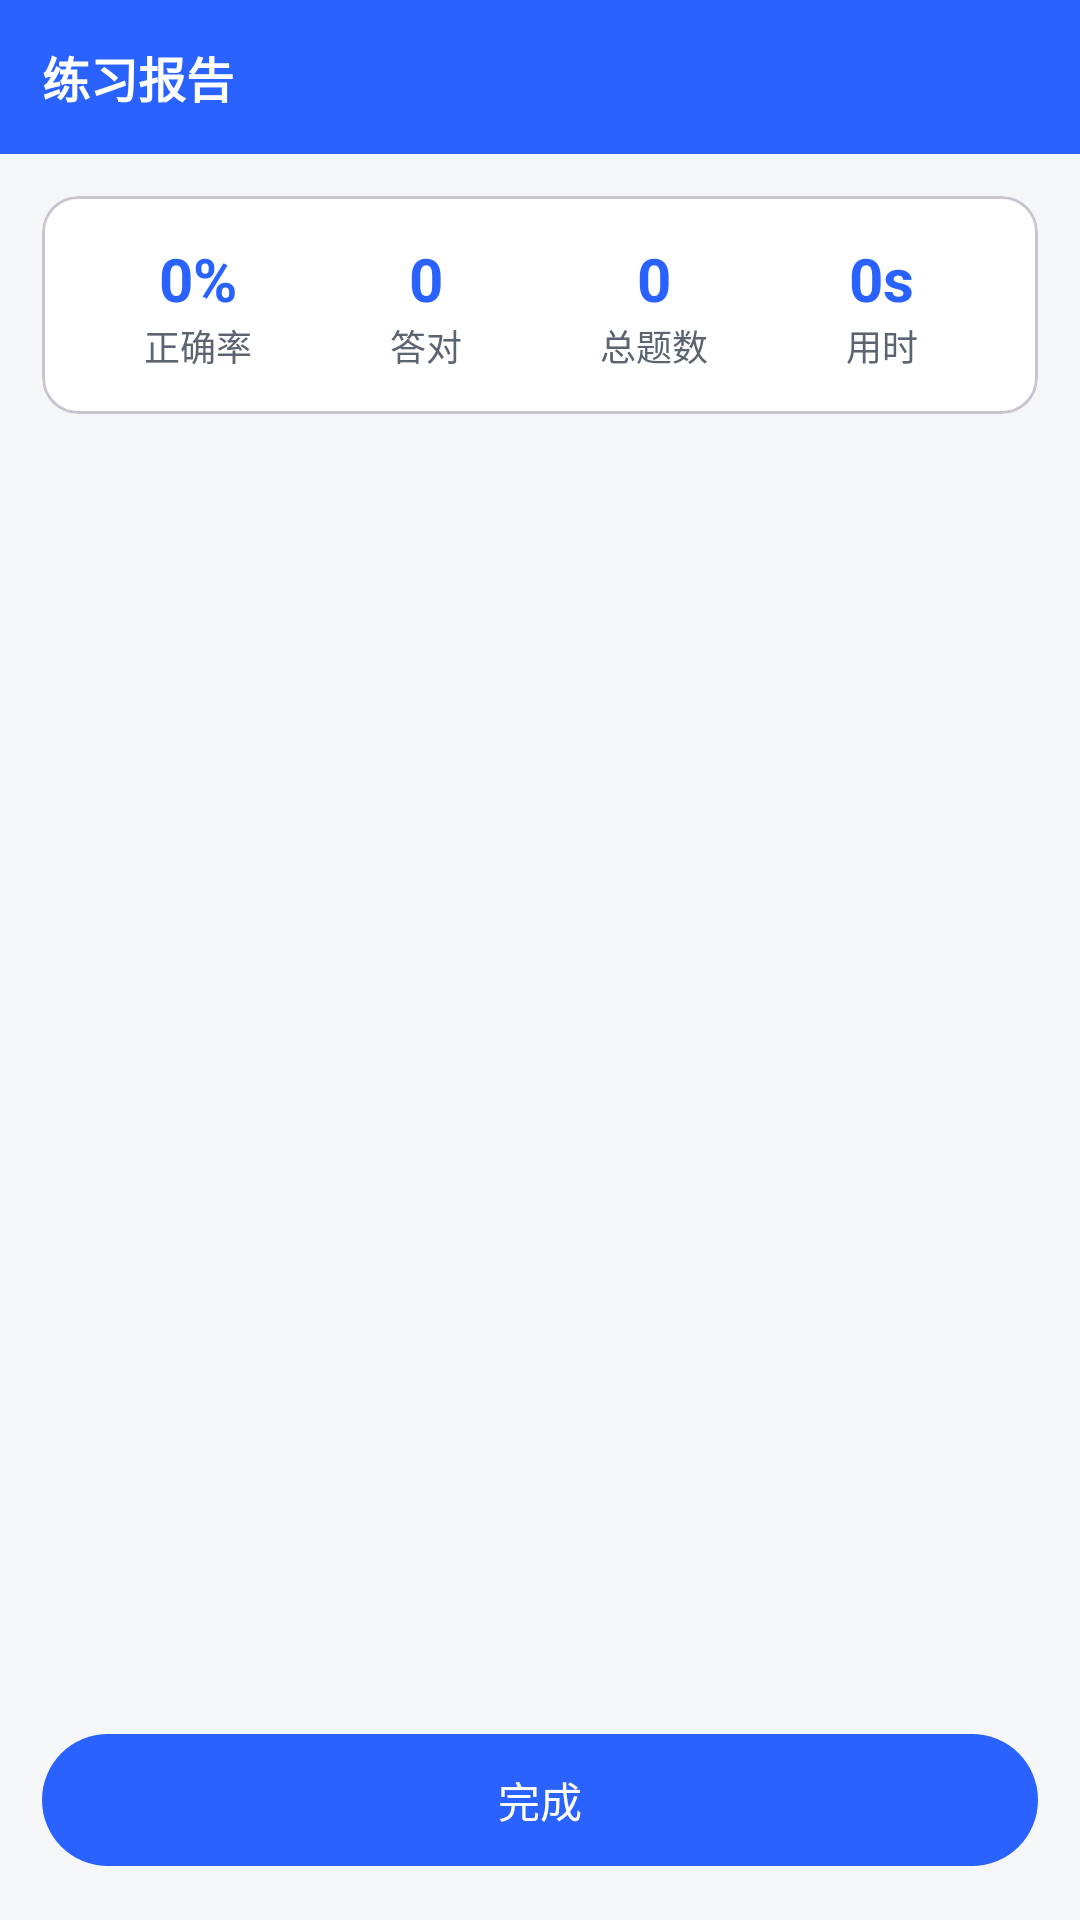

Produce the Android XML layout that renders to this screen, including the resource entries it uses.
<!-- AndroidManifest.xml: application theme Theme.ExamPrep -->
<!-- res/layout/activity_report.xml -->
<?xml version="1.0" encoding="utf-8"?>
<LinearLayout xmlns:android="http://schemas.android.com/apk/res/android"
    android:layout_width="match_parent" android:layout_height="match_parent"
    android:orientation="vertical" android:background="@color/bg">

    <TextView
        android:layout_width="match_parent" android:layout_height="wrap_content"
        android:background="@color/primary" android:padding="14dp"
        android:text="练习报告" android:textColor="#FFFFFF"
        android:textSize="16sp" android:textStyle="bold" />

    <ScrollView
        android:layout_width="match_parent" android:layout_height="0dp"
        android:layout_weight="1" android:fillViewport="true">

        <LinearLayout
            android:layout_width="match_parent" android:layout_height="wrap_content"
            android:orientation="vertical" android:padding="14dp">

            <com.google.android.material.card.MaterialCardView
                android:layout_width="match_parent" android:layout_height="wrap_content">
                <LinearLayout
                    android:layout_width="match_parent" android:layout_height="wrap_content"
                    android:orientation="horizontal" android:padding="14dp">
                    <LinearLayout style="@style/StatCol">
                        <TextView android:id="@+id/tvScore" style="@style/StatNum" android:text="0%" />
                        <TextView style="@style/StatLabel" android:text="正确率" />
                    </LinearLayout>
                    <LinearLayout style="@style/StatCol">
                        <TextView android:id="@+id/tvCorrect" style="@style/StatNum" android:text="0" />
                        <TextView style="@style/StatLabel" android:text="答对" />
                    </LinearLayout>
                    <LinearLayout style="@style/StatCol">
                        <TextView android:id="@+id/tvTotal" style="@style/StatNum" android:text="0" />
                        <TextView style="@style/StatLabel" android:text="总题数" />
                    </LinearLayout>
                    <LinearLayout style="@style/StatCol">
                        <TextView android:id="@+id/tvDuration" style="@style/StatNum" android:text="0s" />
                        <TextView style="@style/StatLabel" android:text="用时" />
                    </LinearLayout>
                </LinearLayout>
            </com.google.android.material.card.MaterialCardView>

            <androidx.recyclerview.widget.RecyclerView
                android:id="@+id/rvDetails"
                android:layout_width="match_parent" android:layout_height="wrap_content"
                android:layout_marginTop="10dp" />
        </LinearLayout>
    </ScrollView>

    <com.google.android.material.button.MaterialButton
        android:id="@+id/btnBack"
        android:layout_width="match_parent" android:layout_height="52dp"
        android:layout_margin="14dp" android:text="完成" />
</LinearLayout>
<!-- resources referenced by this layout -->
<resources>
  <color name="bg">#F5F6F8</color>
  <color name="primary">#2962FF</color>
  <style name="StatCol">
          <item name="android:layout_width">0dp</item>
          <item name="android:layout_height">wrap_content</item>
          <item name="android:layout_weight">1</item>
          <item name="android:orientation">vertical</item>
          <item name="android:gravity">center</item>
      </style>
  <style name="StatLabel">
          <item name="android:layout_width">wrap_content</item>
          <item name="android:layout_height">wrap_content</item>
          <item name="android:textColor">@color/text_sub</item>
          <item name="android:textSize">12sp</item>
      </style>
  <style name="StatNum">
          <item name="android:layout_width">wrap_content</item>
          <item name="android:layout_height">wrap_content</item>
          <item name="android:textColor">@color/primary</item>
          <item name="android:textSize">20sp</item>
          <item name="android:textStyle">bold</item>
      </style>
  <style name="Theme.ExamPrep" parent="Theme.Material3.DayNight.NoActionBar">
          <item name="colorPrimary">@color/primary</item>
          <item name="colorOnPrimary">#FFFFFF</item>
          <item name="colorPrimaryContainer">@color/chip_bg</item>
          <item name="colorSecondary">@color/accent</item>
          <item name="android:colorBackground">@color/bg</item>
          <item name="colorSurface">@color/card</item>
          <item name="android:statusBarColor">@color/primary</item>
          <item name="android:textColorPrimary">@color/text_main</item>
          <item name="android:textColorSecondary">@color/text_sub</item>
      </style>
  <color name="text_sub">#5C6472</color>
  <color name="chip_bg">#EEF2FF</color>
  <color name="accent">#00BFA5</color>
  <color name="card">#FFFFFF</color>
  <color name="text_main">#1B1F27</color>
</resources>
